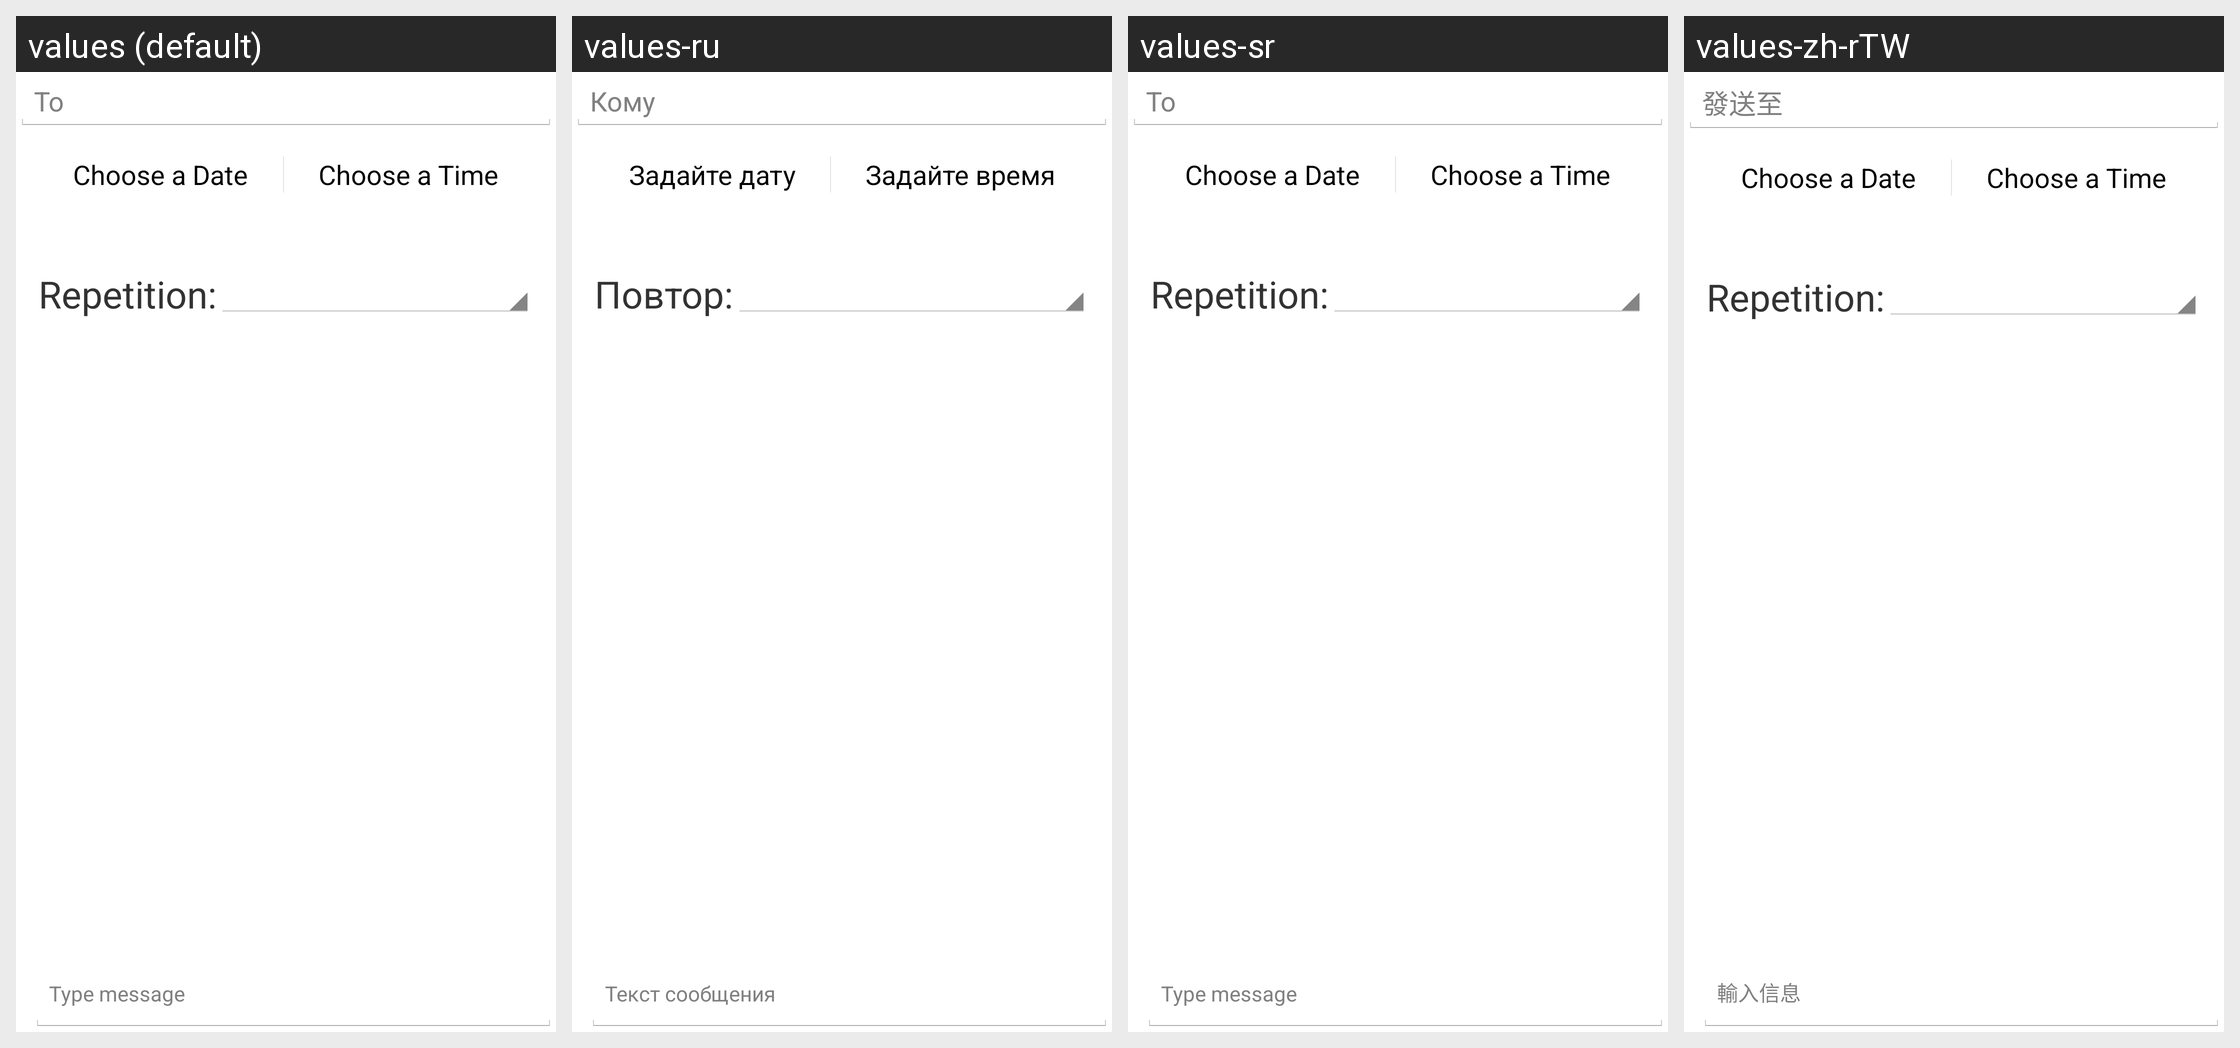

Translations of the strings shown on this Android screen, per locale in the grid:
Android screen res/layout/scheduled_sms_activity.xml rendered under 4 locales, left to right: values (default), values-ru, values-sr, values-zh-rTW. Device: Nexus 5 (rendered at 1080×1920; each locale shown at half size, 540×960, under a caption strip naming it); theme AppTheme.
Other locales in the repository, not shown: values-ar, values-cs, values-de, values-de-rDE, values-es, values-fr, values-it, values-pl, values-pt, values-tr, values-vi, values-zh-rCN.
Strings drawn on this screen, with the default value and each locale's value (text and hints the layout hard-codes, and strings that could not be matched under every locale, appear in the picture but are not listed):

contact_entry
  values: To
  values-ru: Кому
  values-sr: To
  values-zh-rTW: 發送至

date_picker
  values: Choose a Date
  values-ru: Задайте дату
  values-sr: Choose a Date  [not translated; the default value is used]
  values-zh-rTW: Choose a Date  [not translated; the default value is used]

time_picker
  values: Choose a Time
  values-ru: Задайте время
  values-sr: Choose a Time  [not translated; the default value is used]
  values-zh-rTW: Choose a Time  [not translated; the default value is used]

repetition
  values: Repetition:
  values-ru: Повтор:
  values-sr: Repetition:  [not translated; the default value is used]
  values-zh-rTW: Repetition:  [not translated; the default value is used]

type_message
  values: Type message
  values-ru: Текст сообщения
  values-sr: Type message
  values-zh-rTW: 輸入信息
